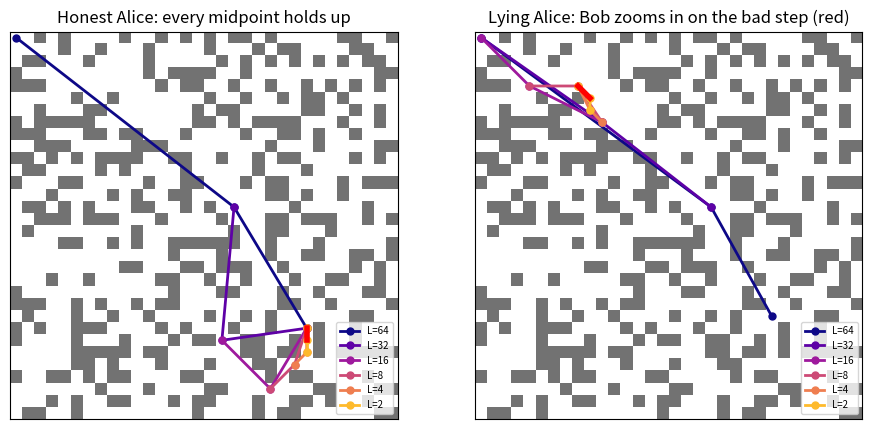
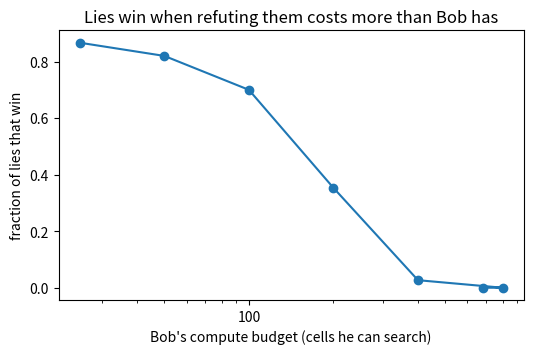

The script that saved these images, in order:
# %% [markdown]
# # Notebook 2: Debate as recursive path-halving
#
# **Scalable Oversight Workshop · AI Alignment @ Illinois**
#
# Papers and notes:
# - Irving, Christiano & Amodei (2018), [*AI Safety via Debate*](https://arxiv.org/abs/1805.00899)
# - Iliad Intensive, [*Scalable Oversight and Debate*](https://iliad-intensive.org/safety/debate/) (Stephan Wäldchen), §§7–11
#
# The debate game (Irving et al., §2):
#
# > "A question q ∈ Q is shown to both agents. The two agents state their answers a₀, a₁ ∈ A. The two agents take turns making statements s₀, s₁, . . . , s_{n−1} ∈ S. The judge sees the debate (q, a, s) and decides which agent wins."
#
# The bet that makes it useful (§2): **"In the debate game, it is harder to lie than to refute a lie."** And the theory result (§2.2): "For any problem L ∈ PSPACE, we can choose a polynomial time judge so that optimal play in the debate game with polynomially many steps solves L."
#
# The Iliad notes prove that result with one picture: "a debate can verify reachability by recursively halving a path" (§11). This notebook plays that debate on a maze. A weak judge, who only ever checks **one step** of the maze, correctly decides whether a far-away cell is reachable, as long as the debaters are strong.
#
# Runs in seconds on CPU. Only numpy and matplotlib are needed.

# %%
import numpy as np
import matplotlib.pyplot as plt
from collections import deque

rng = np.random.default_rng(1)
SIZE = 32                                     # a 32 x 32 maze
open_cell = rng.random((SIZE, SIZE)) > 0.33   # True = open, False = wall

def neighbours(c):
    r, k = c
    for dr, dk in ((1, 0), (-1, 0), (0, 1), (0, -1)):
        rr, kk = r + dr, k + dk
        if 0 <= rr < SIZE and 0 <= kk < SIZE and open_cell[rr, kk]:
            yield (rr, kk)

def one_step(u, v):
    """The ONLY thing the judge can do: check that v equals u or is next to it."""
    return u == v or v in set(neighbours(u))

BFS_WORK = 0
_cache = {}
def bfs(src):
    """Shortest-path tree from src. This is what the (strong) debaters can afford and the judge cannot."""
    global BFS_WORK
    if src in _cache:
        return _cache[src]
    dist, parent, q = {src: 0}, {src: None}, deque([src])
    while q:
        u = q.popleft(); BFS_WORK += 1
        for w in neighbours(u):
            if w not in dist:
                dist[w], parent[w] = dist[u] + 1, u
                q.append(w)
    _cache[src] = (dist, parent)
    return dist, parent

def dist(u, v):
    return bfs(u)[0].get(v, np.inf)

def path(u, v):
    _, parent = bfs(u)
    p = [v]
    while p[-1] != u:
        p.append(parent[p[-1]])
    return p[::-1]

open_cells = [(int(r), int(k)) for r, k in np.argwhere(open_cell)]
print(f"{len(open_cells)} open cells")

# %% [markdown]
# ## 1. The protocol
#
# The claim on the table is **"cell v can be reached from cell u in at most L steps"**, with L a power of two. Alice argues it is true; Bob argues it is false.
#
# Each round:
# 1. Alice names a midpoint c, implicitly claiming "u → c in ≤ L/2 steps" **and** "c → v in ≤ L/2 steps".
# 2. Bob picks the half he thinks is false. The debate continues on that half only.
# 3. When L = 1, the judge checks a single step with `one_step(u, v)`.
#
# If the original claim is false, at least one half is false every round, so a Bob who always points at a false half drives Alice down to a one-step claim that is false, and the judge sees it. If the claim is true, an honest Alice can always pick a midpoint with both halves true. The judge does log₂ L rounds of bookkeeping and one adjacency check, however big the maze is.

# %%
def honest_midpoint(u, v, L):
    p = path(u, v)                            # a true path with len(p) - 1 <= L
    return p[min(len(p) - 1, L // 2)]

def lying_midpoint(u, v, L):
    """Alice defends a FALSE claim. Best trick: make one half true, so Bob has to find the other."""
    reach_u = [c for c, d in bfs(u)[0].items() if d <= L // 2]
    if rng.random() < 0.5 and reach_u:        # first half true; get as close to v as possible
        return min(reach_u, key=lambda c: (dist(c, v), rng.random()))
    reach_v = [c for c in open_cells if dist(c, v) <= L // 2]
    if reach_v:                               # second half true; get as close to u as possible
        return min(reach_v, key=lambda c: (dist(u, c), rng.random()))
    return v

def alice(u, v, L):
    return honest_midpoint(u, v, L) if dist(u, v) <= L else lying_midpoint(u, v, L)

def bob_optimal(u, c, v, L):
    """Bob can run BFS too, so he checks both halves and attacks a false one."""
    return 0 if dist(u, c) > L // 2 else 1

def bob_random(u, c, v, L):
    return int(rng.integers(2))

def debate(u, v, L, bob=bob_optimal, verbose=False):
    transcript = []
    while L > 1:
        c = alice(u, v, L)
        side = bob(u, c, v, L)
        transcript.append((u, c, v, L, side))
        if verbose:
            print(f"L={L:3d}  Alice: '{u} -> {c} -> {v}'   Bob disputes the {'first' if side == 0 else 'second'} half")
        u, v = (u, c) if side == 0 else (c, v)
        L //= 2
    verdict = one_step(u, v)
    if verbose:
        print(f"Judge checks one step {u} -> {v}: {'valid, Alice wins' if verdict else 'INVALID, Bob wins'}")
    return verdict, transcript

# %% [markdown]
# ## 2. One honest debate and one dishonest debate

# %%
L = 64
s = open_cells[0]
d_from_s = bfs(s)[0]
t_true = max((c for c, d in d_from_s.items() if d <= L), key=lambda c: d_from_s[c])
t_false = min((c for c, d in d_from_s.items() if d > L), key=lambda c: d_from_s[c])

print(f"TRUE claim: {t_true} reachable from {s} in <= {L} steps (real distance {dist(s, t_true)})")
_, tr_true = debate(s, t_true, L, verbose=True)
print(f"\nFALSE claim: {t_false} reachable from {s} in <= {L} steps (real distance {dist(s, t_false)})")
_, tr_false = debate(s, t_false, L, verbose=True)

# %%
def draw(transcript, title, ax):
    ax.imshow(~open_cell, cmap="Greys", vmin=0, vmax=1.6)
    colors = plt.cm.plasma(np.linspace(0, 0.85, len(transcript)))
    for (u, c, v, L, side), col in zip(transcript, colors):
        ax.plot([u[1], c[1], v[1]], [u[0], c[0], v[0]], "o-", color=col, lw=2, ms=5, label=f"L={L}")
    u, c, v, L, side = transcript[-1]
    a, b = (u, c) if side == 0 else (c, v)
    ax.plot([a[1], b[1]], [a[0], b[0]], "-", color="red", lw=4)
    ax.set_title(title); ax.set_xticks([]); ax.set_yticks([]); ax.legend(fontsize=7, loc="lower right")

fig, axes = plt.subplots(1, 2, figsize=(11, 5.5))
draw(tr_true, "Honest Alice: every midpoint holds up", axes[0])
draw(tr_false, "Lying Alice: Bob zooms in on the bad step (red)", axes[1])
plt.show()

# %% [markdown]
# ## 3. How good is the judge?
#
# We run many random claims, half true and half false, and compare three settings:
#
# - **Judge alone**: the judge can only check one step, so for long claims the best it can do is guess (we let it say "true" if u and v are within one step, otherwise flip a coin).
# - **Debate with a strong Bob** who checks both halves.
# - **Debate with a random Bob** who never checks anything.

# %%
def sample_claim(L, want_true):
    while True:
        u, v = open_cells[rng.integers(len(open_cells))], open_cells[rng.integers(len(open_cells))]
        d = dist(u, v)
        if want_true and d <= L and d > 1: return u, v
        if not want_true and L < d < np.inf: return u, v

def judge_alone(u, v, L):
    return True if one_step(u, v) else bool(rng.integers(2))

results = {"judge alone": [], "debate, strong Bob": [], "debate, random Bob": []}
for i in range(400):
    truth = i % 2 == 0
    u, v = sample_claim(L, truth)
    results["judge alone"].append(judge_alone(u, v, L) == truth)
    results["debate, strong Bob"].append(debate(u, v, L, bob_optimal)[0] == truth)
    results["debate, random Bob"].append(debate(u, v, L, bob_random)[0] == truth)

truths = np.arange(400) % 2 == 0
for k, r in results.items():
    r = np.array(r)
    print(f"{k:22s} accuracy = {r.mean():.1%}   (true claims: {r[truths].mean():.0%}, false claims: {r[~truths].mean():.0%})")
print(f"\nJudge work per debate: {int(np.log2(L))} rounds + 1 adjacency check.")
print(f"Debaters' work: {BFS_WORK:,} BFS node expansions so far across all games.")

# %% [markdown]
# With a strong Bob the judge is perfect. With a random Bob, a lie survives unless Bob happens to pick the false half every single round, which happens with probability (1/2)^log₂L = 1/L. So:
#
# > **Debate does not make the judge smart. It moves the hard work onto the opponent, and it only works if the opponent actually finds the flaw.**
#
# This is the "exploration" worry from the Iliad notes' list of criticisms (§16): in training, a debater that has not learned to find flaws gives the liar a free pass.
#
# ## 4. Computationally bounded debaters (a taste of obfuscated arguments)
#
# Real debaters are not all-powerful. Let Bob have a compute budget: checking a half means searching every cell within L/2 steps of its start, and if that costs more than his budget he has to guess. As the maze gets bigger relative to Bob's budget, how often does the lie win?
#
# This is a toy version of Beth Barnes's **obfuscated arguments problem** ([2020](https://www.alignmentforum.org/posts/PJLABqQ962hZEqhdB/debate-update-obfuscated-arguments-problem)): "a dishonest debater can often create arguments that have a fatal error, but where it is very hard to locate the error."

# %%
def make_bob_budget(budget):
    def bob(u, c, v, L):
        # Checking "u -> c in <= L/2 steps" means searching every cell within L/2 of u.
        cost = sum(1 for d in bfs(u)[0].values() if d <= L // 2)
        if cost <= budget:
            return 0 if dist(u, c) > L // 2 else 1
        return int(rng.integers(2))
    return bob

false_claims = [sample_claim(L, False) for _ in range(150)]
budgets = [25, 50, 100, 200, 400, 800, len(open_cells)]
liar_wins = []
for B in budgets:
    bob = make_bob_budget(B)
    liar_wins.append(np.mean([debate(u, v, L, bob)[0] for u, v in false_claims]))

plt.figure(figsize=(6, 3.5))
plt.semilogx(budgets, liar_wins, "o-")
plt.xlabel("Bob's compute budget (cells he can search)"); plt.ylabel("fraction of lies that win")
plt.title("Lies win when refuting them costs more than Bob has")
plt.gca().xaxis.set_major_formatter(plt.ScalarFormatter())
plt.show()

# %% [markdown]
# A weak Bob has to guess during the early rounds, where checking a half means searching a big region. One wrong guess sends the debate into a half that is actually true, and from then on Alice wins honestly. So lies mostly win until Bob can afford to check the top-level claims. In this maze the checks do get cheap as the debate zooms in; obfuscated arguments are the case where *no* split makes the flaw cheap to find: every half looks equally plausible and checking any of them costs as much as the whole problem.
#
# ## 5. Exercises
#
# 1. **Iliad Exercise 11.x.** Count the rounds and the length of each message in this protocol, as a function of the maze size and L. Why is that polynomial in the input size even though the number of paths is exponential?
# 2. **Weaken the judge.** Let `one_step` be wrong 10% of the time. What happens to accuracy with a strong Bob? Is debate robust to a noisy judge at the leaves?
# 3. **Smarter liar.** Our liar picks a midpoint that makes one half true. Can you write a liar that beats `make_bob_budget(100)` more often, e.g. by choosing midpoints whose false half is far from both endpoints, so Bob's search is expensive?
# 4. **Cross-examination.** The Iliad notes (§12) say "cross-examination increases the theoretical power of debate" by letting a debater question a frozen copy of the opponent. In this game, what would Bob gain if he could ask a past copy of Alice "what was your midpoint for (u, c)?" before choosing?
# 5. **Warm-up from the Iliad session (§4):** "Find the mistake in the presented proof" (all horses are the same color; ln 2 = 0). Which of those flawed proofs would a step-by-step debate catch fastest, and why?
